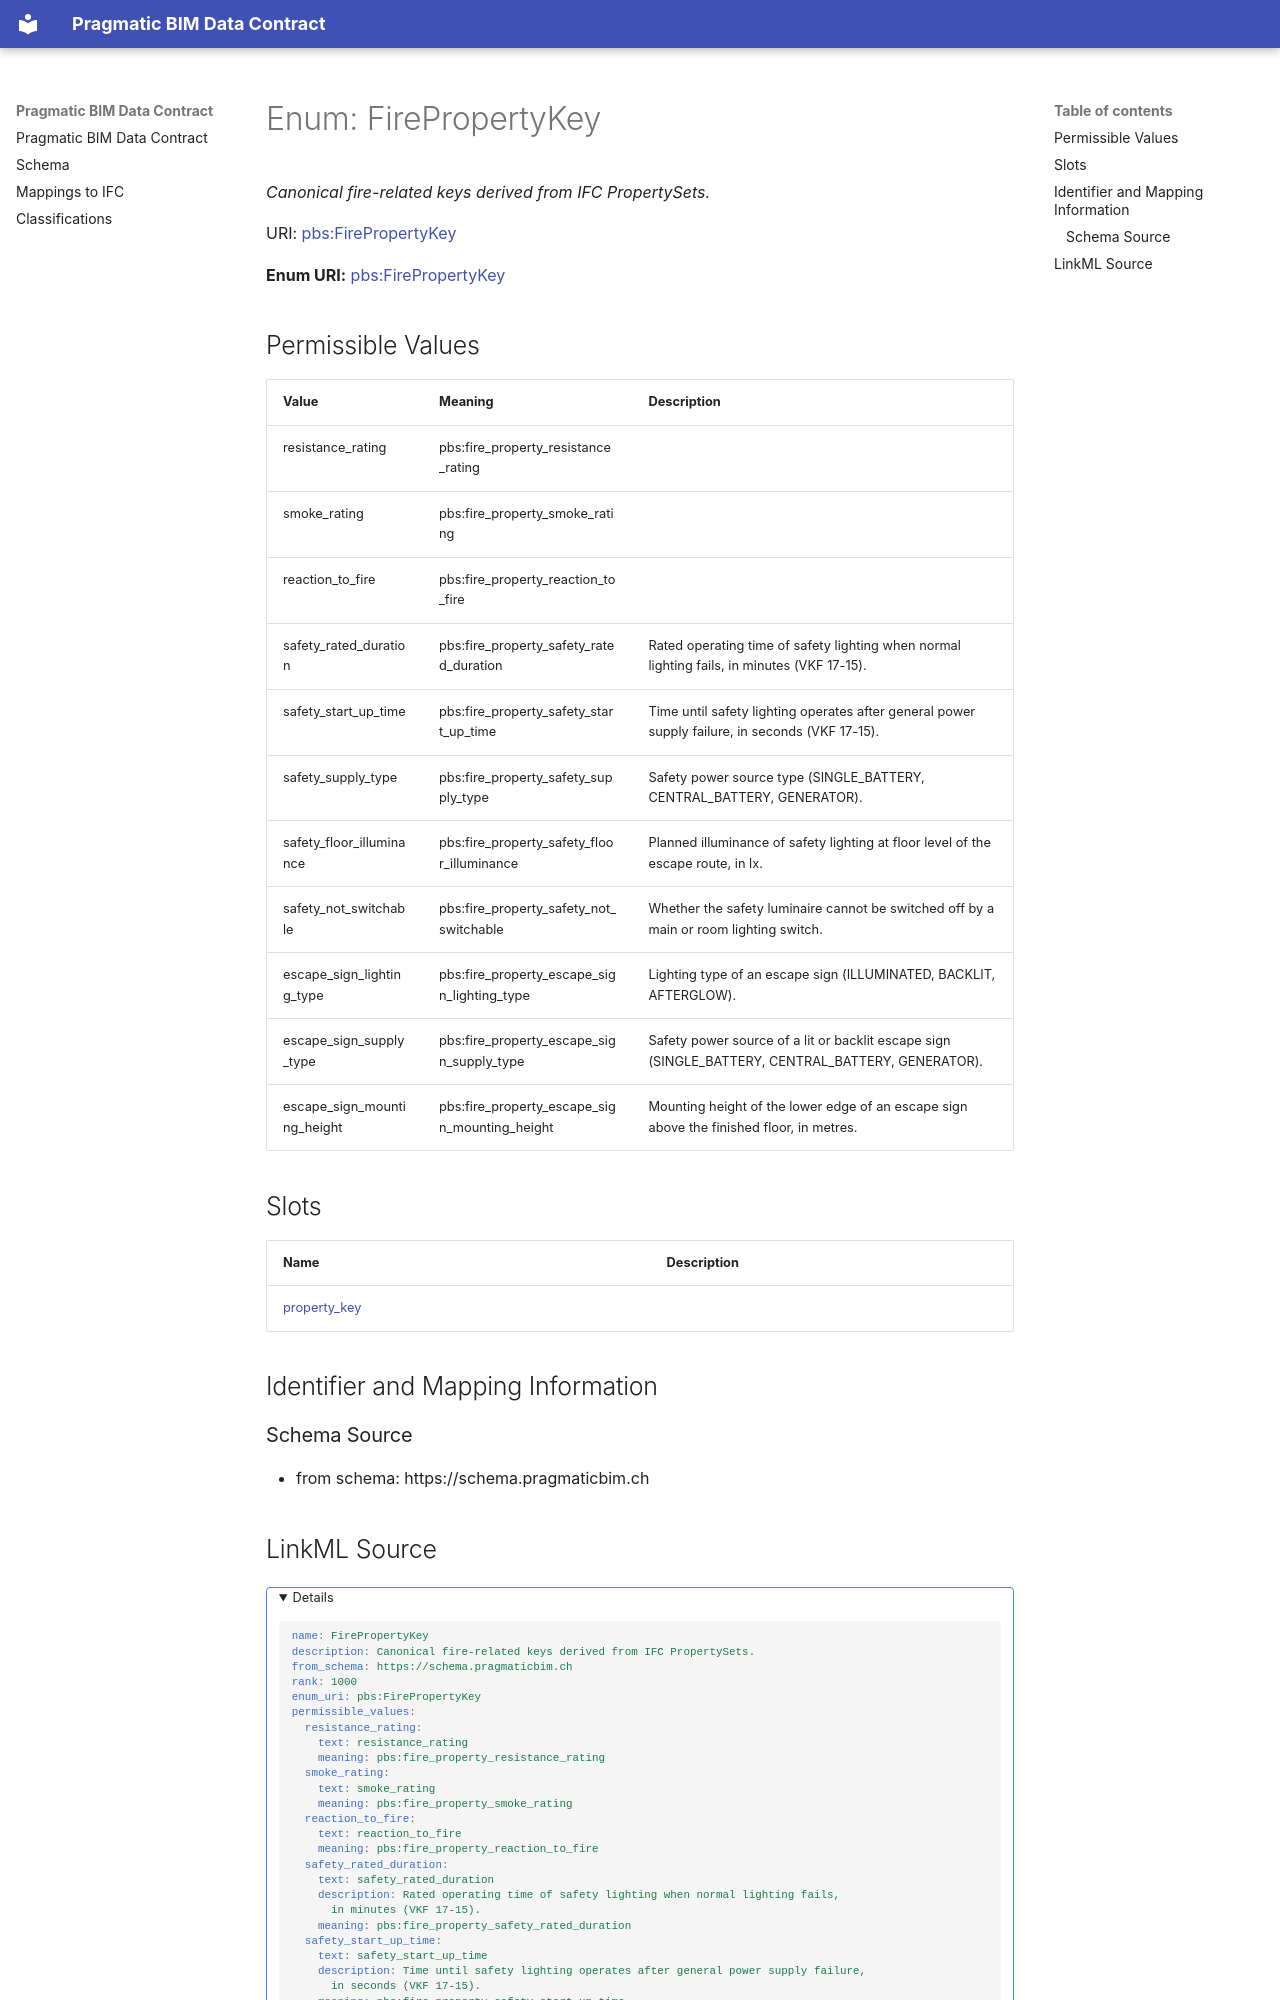

repository: pragmaticBIM/pragmatic-bim-data-contract · page: schema/FirePropertyKey.html · generator: mkdocs

---
search:
  boost: 2.0
---


# Enum: FirePropertyKey 




_Canonical fire-related keys derived from IFC PropertySets._



<div data-search-exclude markdown="1">

URI: [pbs:FirePropertyKey](https://schema.pragmaticbim.ch/FirePropertyKey)

**Enum URI:** [pbs:FirePropertyKey](https://schema.pragmaticbim.ch/FirePropertyKey)


## Permissible Values
| Value | Meaning | Description |
| --- | --- | --- |
| resistance_rating | pbs:fire_property_resistance_rating |  |
| smoke_rating | pbs:fire_property_smoke_rating |  |
| reaction_to_fire | pbs:fire_property_reaction_to_fire |  |
| safety_rated_duration | pbs:fire_property_safety_rated_duration | Rated operating time of safety lighting when normal lighting fails, in minutes (VKF 17-15). |
| safety_start_up_time | pbs:fire_property_safety_start_up_time | Time until safety lighting operates after general power supply failure, in seconds (VKF 17-15). |
| safety_supply_type | pbs:fire_property_safety_supply_type | Safety power source type (SINGLE_BATTERY, CENTRAL_BATTERY, GENERATOR). |
| safety_floor_illuminance | pbs:fire_property_safety_floor_illuminance | Planned illuminance of safety lighting at floor level of the escape route, in lx. |
| safety_not_switchable | pbs:fire_property_safety_not_switchable | Whether the safety luminaire cannot be switched off by a main or room lighting switch. |
| escape_sign_lighting_type | pbs:fire_property_escape_sign_lighting_type | Lighting type of an escape sign (ILLUMINATED, BACKLIT, AFTERGLOW). |
| escape_sign_supply_type | pbs:fire_property_escape_sign_supply_type | Safety power source of a lit or backlit escape sign (SINGLE_BATTERY, CENTRAL_BATTERY, GENERATOR). |
| escape_sign_mounting_height | pbs:fire_property_escape_sign_mounting_height | Mounting height of the lower edge of an escape sign above the finished floor, in metres. |




## Slots

| Name | Description |
| ---  | --- |
| [property_key](property_key.md) |  |










## Identifier and Mapping Information





### Schema Source


* from schema: https://schema.pragmaticbim.ch
